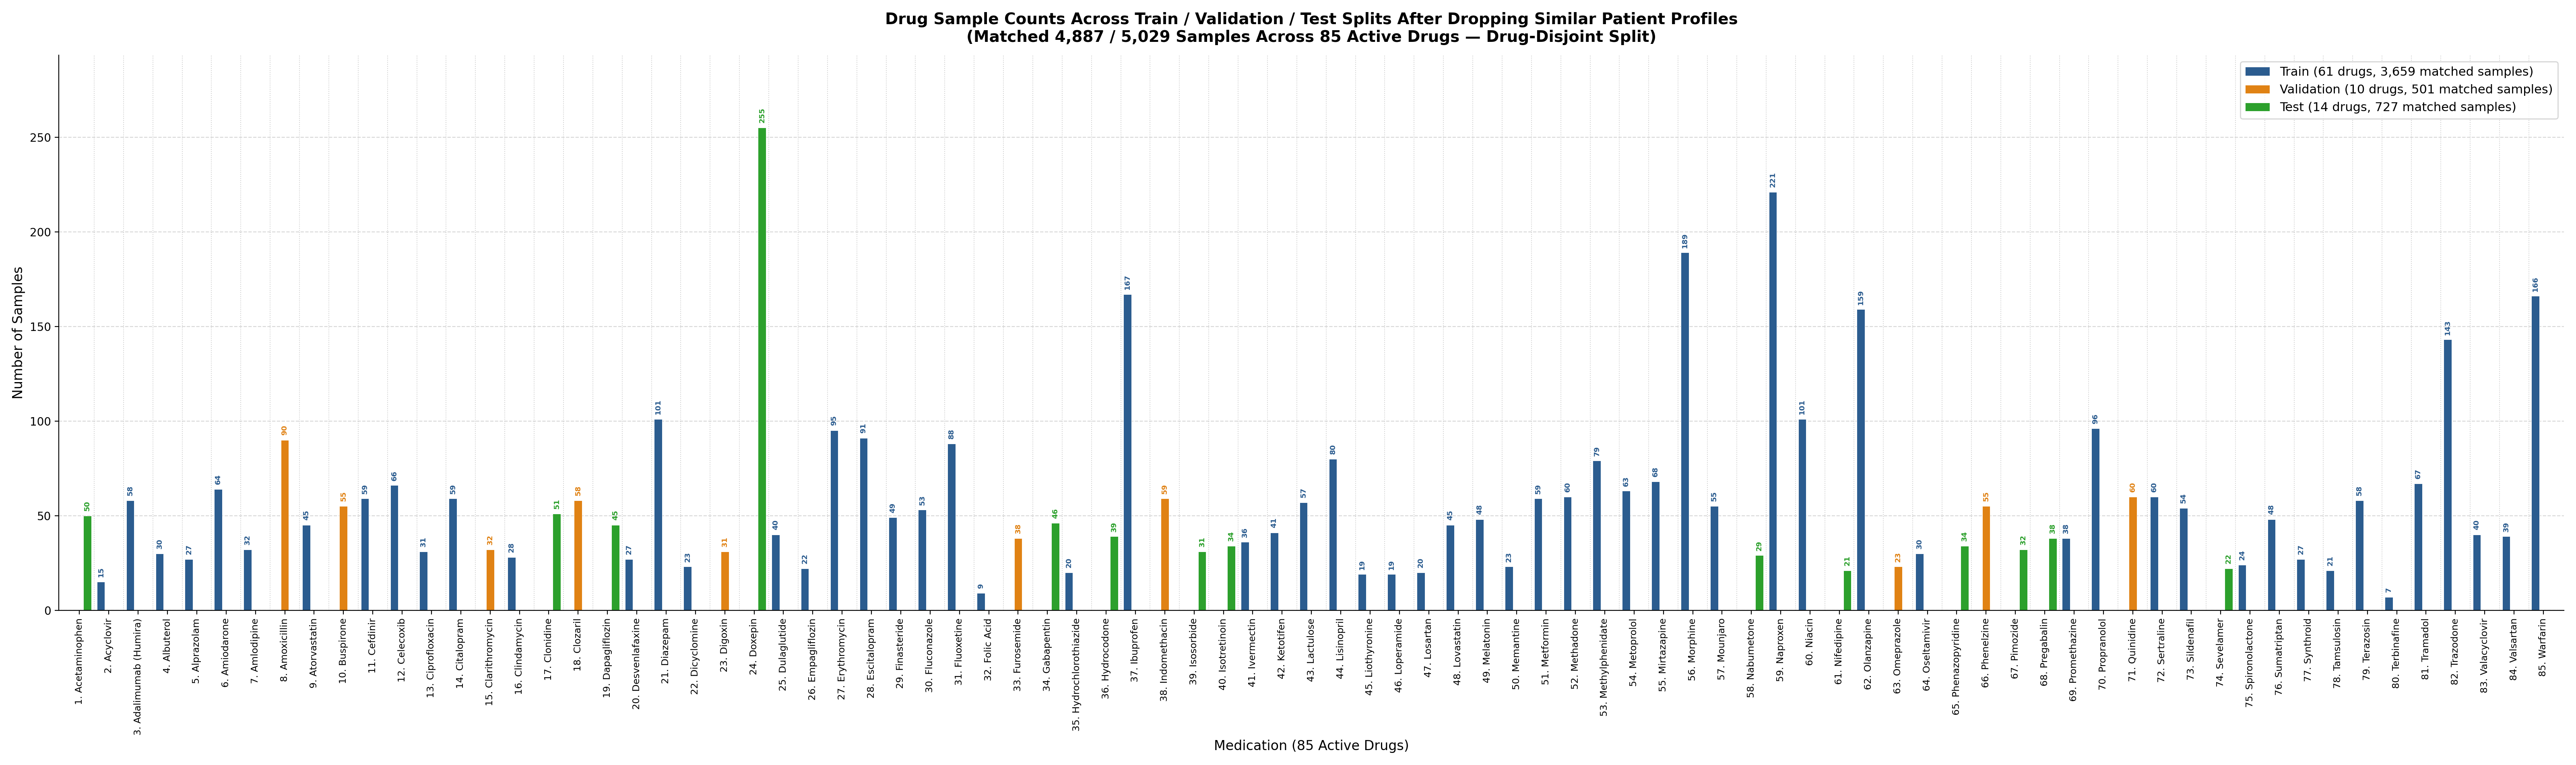

The file beside this chart, header and first rows:
Recommended Medication, Train, Validation, Test, Total
Acetaminophen, 0, 0, 50, 50
Acyclovir, 15, 0, 0, 15
Adalimumab (Humira), 58, 0, 0, 58
Albuterol, 30, 0, 0, 30
Alprazolam, 27, 0, 0, 27
Amiodarone, 64, 0, 0, 64
Amlodipine, 32, 0, 0, 32
Amoxicillin, 0, 90, 0, 90
Atorvastatin, 45, 0, 0, 45
Buspirone, 0, 55, 0, 55
Cefdinir, 59, 0, 0, 59
Celecoxib, 66, 0, 0, 66
Ciprofloxacin, 31, 0, 0, 31
Citalopram, 59, 0, 0, 59
Clarithromycin, 0, 32, 0, 32
Clindamycin, 28, 0, 0, 28
Clonidine, 0, 0, 51, 51
Clozaril, 0, 58, 0, 58
Dapagliflozin, 0, 0, 45, 45
Desvenlafaxine, 27, 0, 0, 27
Diazepam, 101, 0, 0, 101
Dicyclomine, 23, 0, 0, 23
Digoxin, 0, 31, 0, 31
Doxepin, 0, 0, 255, 255
Dulaglutide, 40, 0, 0, 40
Empagliflozin, 22, 0, 0, 22
Erythromycin, 95, 0, 0, 95
Escitalopram, 91, 0, 0, 91
Finasteride, 49, 0, 0, 49
Fluconazole, 53, 0, 0, 53
Fluoxetine, 88, 0, 0, 88
Folic Acid, 9, 0, 0, 9
Furosemide, 0, 38, 0, 38
Gabapentin, 0, 0, 46, 46
Hydrochlorothiazide, 20, 0, 0, 20
Hydrocodone, 0, 0, 39, 39
Ibuprofen, 167, 0, 0, 167
Indomethacin, 0, 59, 0, 59
Isosorbide, 0, 0, 31, 31
Isotretinoin, 0, 0, 34, 34
Ivermectin, 36, 0, 0, 36
Ketotifen, 41, 0, 0, 41
Lactulose, 57, 0, 0, 57
Lisinopril, 80, 0, 0, 80
Liothyronine, 19, 0, 0, 19
Loperamide, 19, 0, 0, 19
Losartan, 20, 0, 0, 20
Lovastatin, 45, 0, 0, 45
Melatonin, 48, 0, 0, 48
Memantine, 23, 0, 0, 23
Metformin, 59, 0, 0, 59
Methadone, 60, 0, 0, 60
Methylphenidate, 79, 0, 0, 79
Metoprolol, 63, 0, 0, 63
Mirtazapine, 68, 0, 0, 68
Morphine, 189, 0, 0, 189
Mounjaro, 55, 0, 0, 55
Nabumetone, 0, 0, 29, 29
Naproxen, 221, 0, 0, 221
Niacin, 101, 0, 0, 101
... 25 more rows
